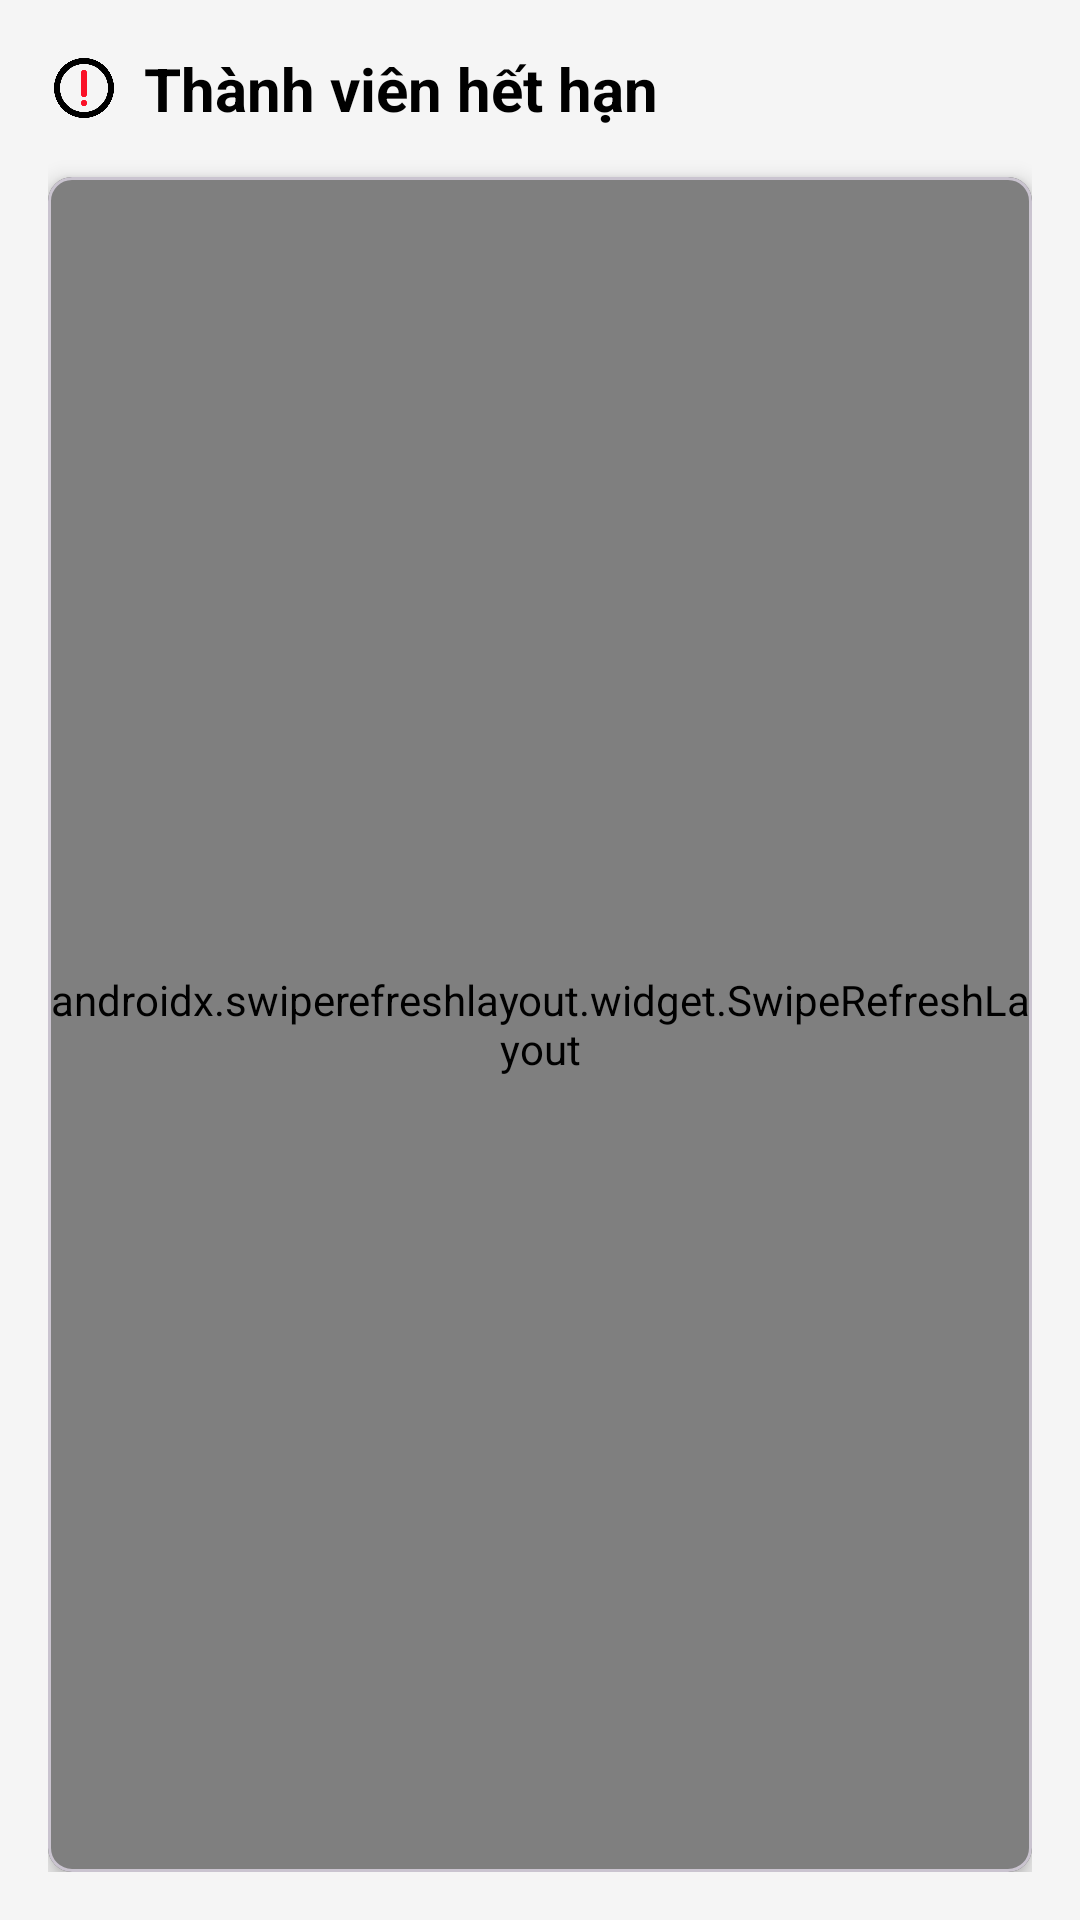

The Android layout XML behind this screen, and the referenced resources:
<!-- AndroidManifest.xml: application theme Theme.GymManagerment -->
<!-- res/layout/activity_renew.xml -->
<?xml version="1.0" encoding="utf-8"?>
<LinearLayout xmlns:android="http://schemas.android.com/apk/res/android"
    xmlns:app="http://schemas.android.com/apk/res-auto"
    xmlns:tools="http://schemas.android.com/tools"
    android:layout_width="match_parent"
    android:layout_height="match_parent"
    android:orientation="vertical"
    android:background="@color/gray_100"
    android:padding="16dp">

    
    <LinearLayout
        android:layout_width="match_parent"
        android:layout_height="wrap_content"
        android:orientation="horizontal"
        android:gravity="center_vertical"
        android:layout_marginBottom="16dp">

        <ImageView
            android:layout_width="24dp"
            android:layout_height="24dp"
            android:src="@drawable/ic_warning"
            android:contentDescription="Warning icon"/>

        <TextView
            android:layout_width="wrap_content"
            android:layout_height="wrap_content"
            android:text="Thành viên hết hạn"
            android:textSize="20sp"
            android:textStyle="bold"
            android:textColor="@color/black"
            android:layout_marginStart="8dp"/>
    </LinearLayout>

    <com.google.android.material.card.MaterialCardView
        android:layout_width="match_parent"
        android:layout_height="match_parent"
        app:cardElevation="4dp"
        app:cardCornerRadius="8dp"
        app:cardBackgroundColor="@color/white">

        <androidx.swiperefreshlayout.widget.SwipeRefreshLayout
            android:id="@+id/swipeRefresh"
            android:layout_width="match_parent"
            android:layout_height="match_parent">

            <ListView
                android:id="@+id/lvExpiredMembers"
                android:layout_width="match_parent"
                android:layout_height="match_parent"
                android:dividerHeight="1dp"
                android:scrollbars="none"
                android:paddingVertical="8dp"
                android:fastScrollEnabled="true"
                android:clipToPadding="false"
                android:footerDividersEnabled="false"
                android:headerDividersEnabled="false"/>

            <TextView
                android:id="@+id/tvEmpty"
                android:layout_width="match_parent"
                android:layout_height="match_parent"
                android:text="🎉 Không có thành viên hết hạn"
                android:textSize="16sp"
                android:textColor="@color/gray_600"
                android:gravity="center"
                android:visibility="gone"/>

        </androidx.swiperefreshlayout.widget.SwipeRefreshLayout>

    </com.google.android.material.card.MaterialCardView>

</LinearLayout>
<!-- resources referenced by this layout -->
<resources>
  <color name="black">#FF000000</color>
  <color name="gray_100">#F5F5F5</color>
  <color name="gray_600">#FF757575</color>
  <color name="white">#FFFFFFFF</color>
  <!-- drawable ic_warning: jpg bitmap (drawable, 14425 bytes) -->
  <style name="Theme.GymManagerment" parent="Base.Theme.GymManagerment" />
  <style name="Base.Theme.GymManagerment" parent="Theme.Material3.DayNight.NoActionBar">
          
          
      </style>
</resources>
